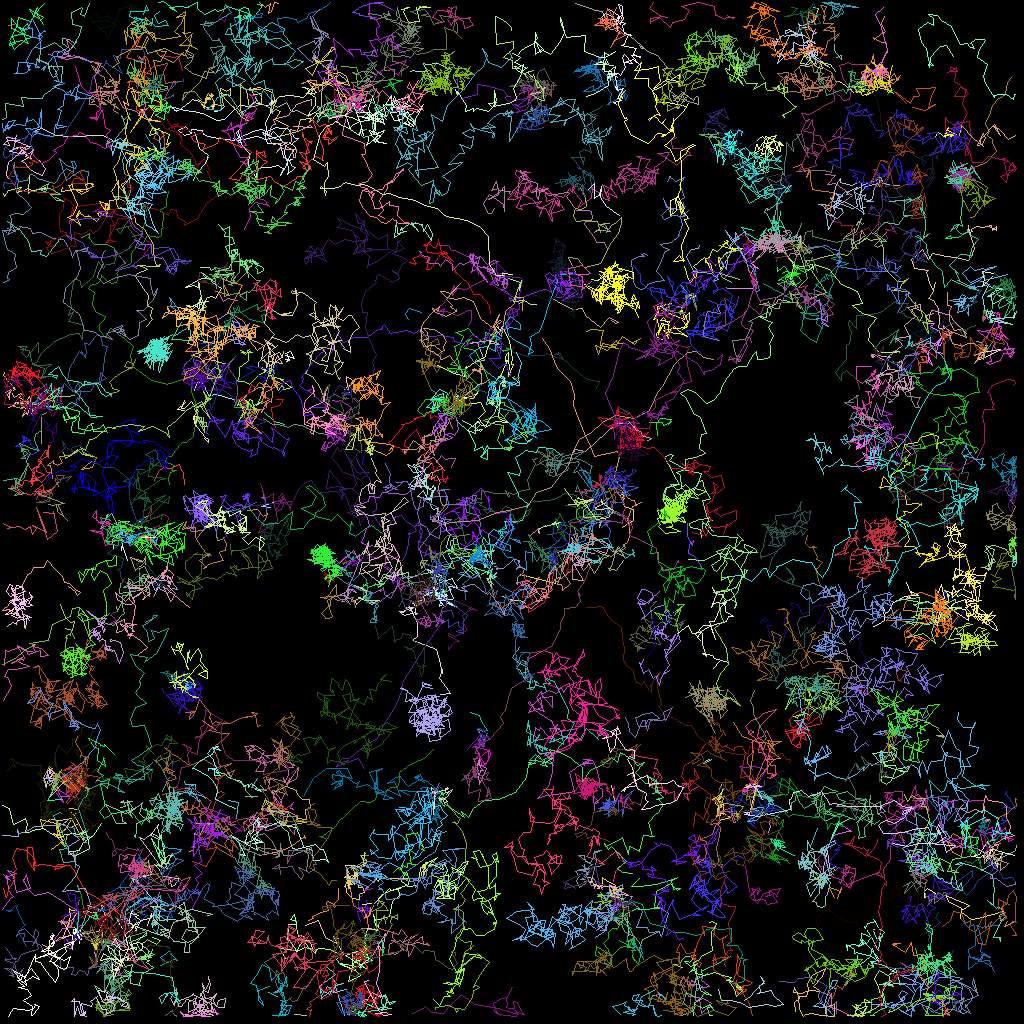

Source data for this figure (header and first rows):
traj_idx, frame, x, y, z
24, 0, 91.99, 19.69, 0.0
43, 0, 116.6, 10.19, 0.0
51, 0, 102.5, 28.45, 0.0
79, 0, 94.3, 29.62, 0.0
122, 0, 118, 77.32, 0.0
133, 0, 114.1, 84.87, 0.0
158, 0, 21.14, 108, 0.0
179, 0, 45.19, 120.5, 0.0
197, 0, 51.95, 73.7, 0.0
199, 0, 75.05, 116.2, 0.0
46, 0, 15.55, 72.27, 0.0
46, 1, 15.14, 72.91, 0.0
53, 0, 1.052, 3.162, 0.0
53, 1, 1.698, 3.011, 0.0
109, 0, 32.23, 64.82, 0.0
109, 1, 32.31, 64.09, 0.0
123, 0, 120.6, 75.25, 0.0
123, 1, 121.1, 75.07, 0.0
166, 0, 14.58, 115, 0.0
166, 1, 15.26, 116, 0.0
183, 0, 86.4, 124.5, 0.0
183, 1, 86.25, 124.1, 0.0
300, 1, 56.41, 6.265, 0.0
302, 1, 105.5, 45.95, 0.0
303, 1, 39.89, 52.61, 0.0
304, 1, 14.24, 76.57, 0.0
307, 1, 79.92, 118.8, 0.0
309, 1, 34.84, 66.12, 0.0
310, 1, 14.24, 76.57, 0.0
57, 0, 47.15, 6.943, 0.0
57, 1, 46.35, 6.852, 0.0
57, 2, 46.77, 6.007, 0.0
86, 0, 26.01, 41.37, 0.0
86, 1, 25.9, 41.24, 0.0
86, 2, 27.04, 40.79, 0.0
102, 0, 35.46, 53.04, 0.0
102, 1, 34.21, 52.65, 0.0
102, 2, 32.99, 51.51, 0.0
150, 0, 29.56, 102.2, 0.0
150, 1, 29.74, 100.3, 0.0
150, 2, 28.5, 99.99, 0.0
164, 0, 46.5, 111, 0.0
164, 1, 45.53, 111.3, 0.0
164, 2, 45.94, 111.1, 0.0
312, 2, 24.19, 42.41, 0.0
39, 0, 34.13, 62.71, 0.0
39, 1, 32.64, 63.31, 0.0
39, 2, 33.6, 63.37, 0.0
39, 3, 33.71, 63.35, 0.0
48, 0, 50.96, 39.87, 0.0
48, 1, 50.62, 39.08, 0.0
48, 2, 51.08, 38.47, 0.0
48, 3, 52.6, 38.95, 0.0
111, 0, 75.05, 65.17, 0.0
111, 1, 74.85, 65.86, 0.0
111, 2, 75.18, 65.16, 0.0
111, 3, 74.13, 65.43, 0.0
120, 0, 65.61, 75.32, 0.0
120, 1, 64.87, 75.03, 0.0
120, 2, 64.1, 74.99, 0.0
... 36,763 more rows
